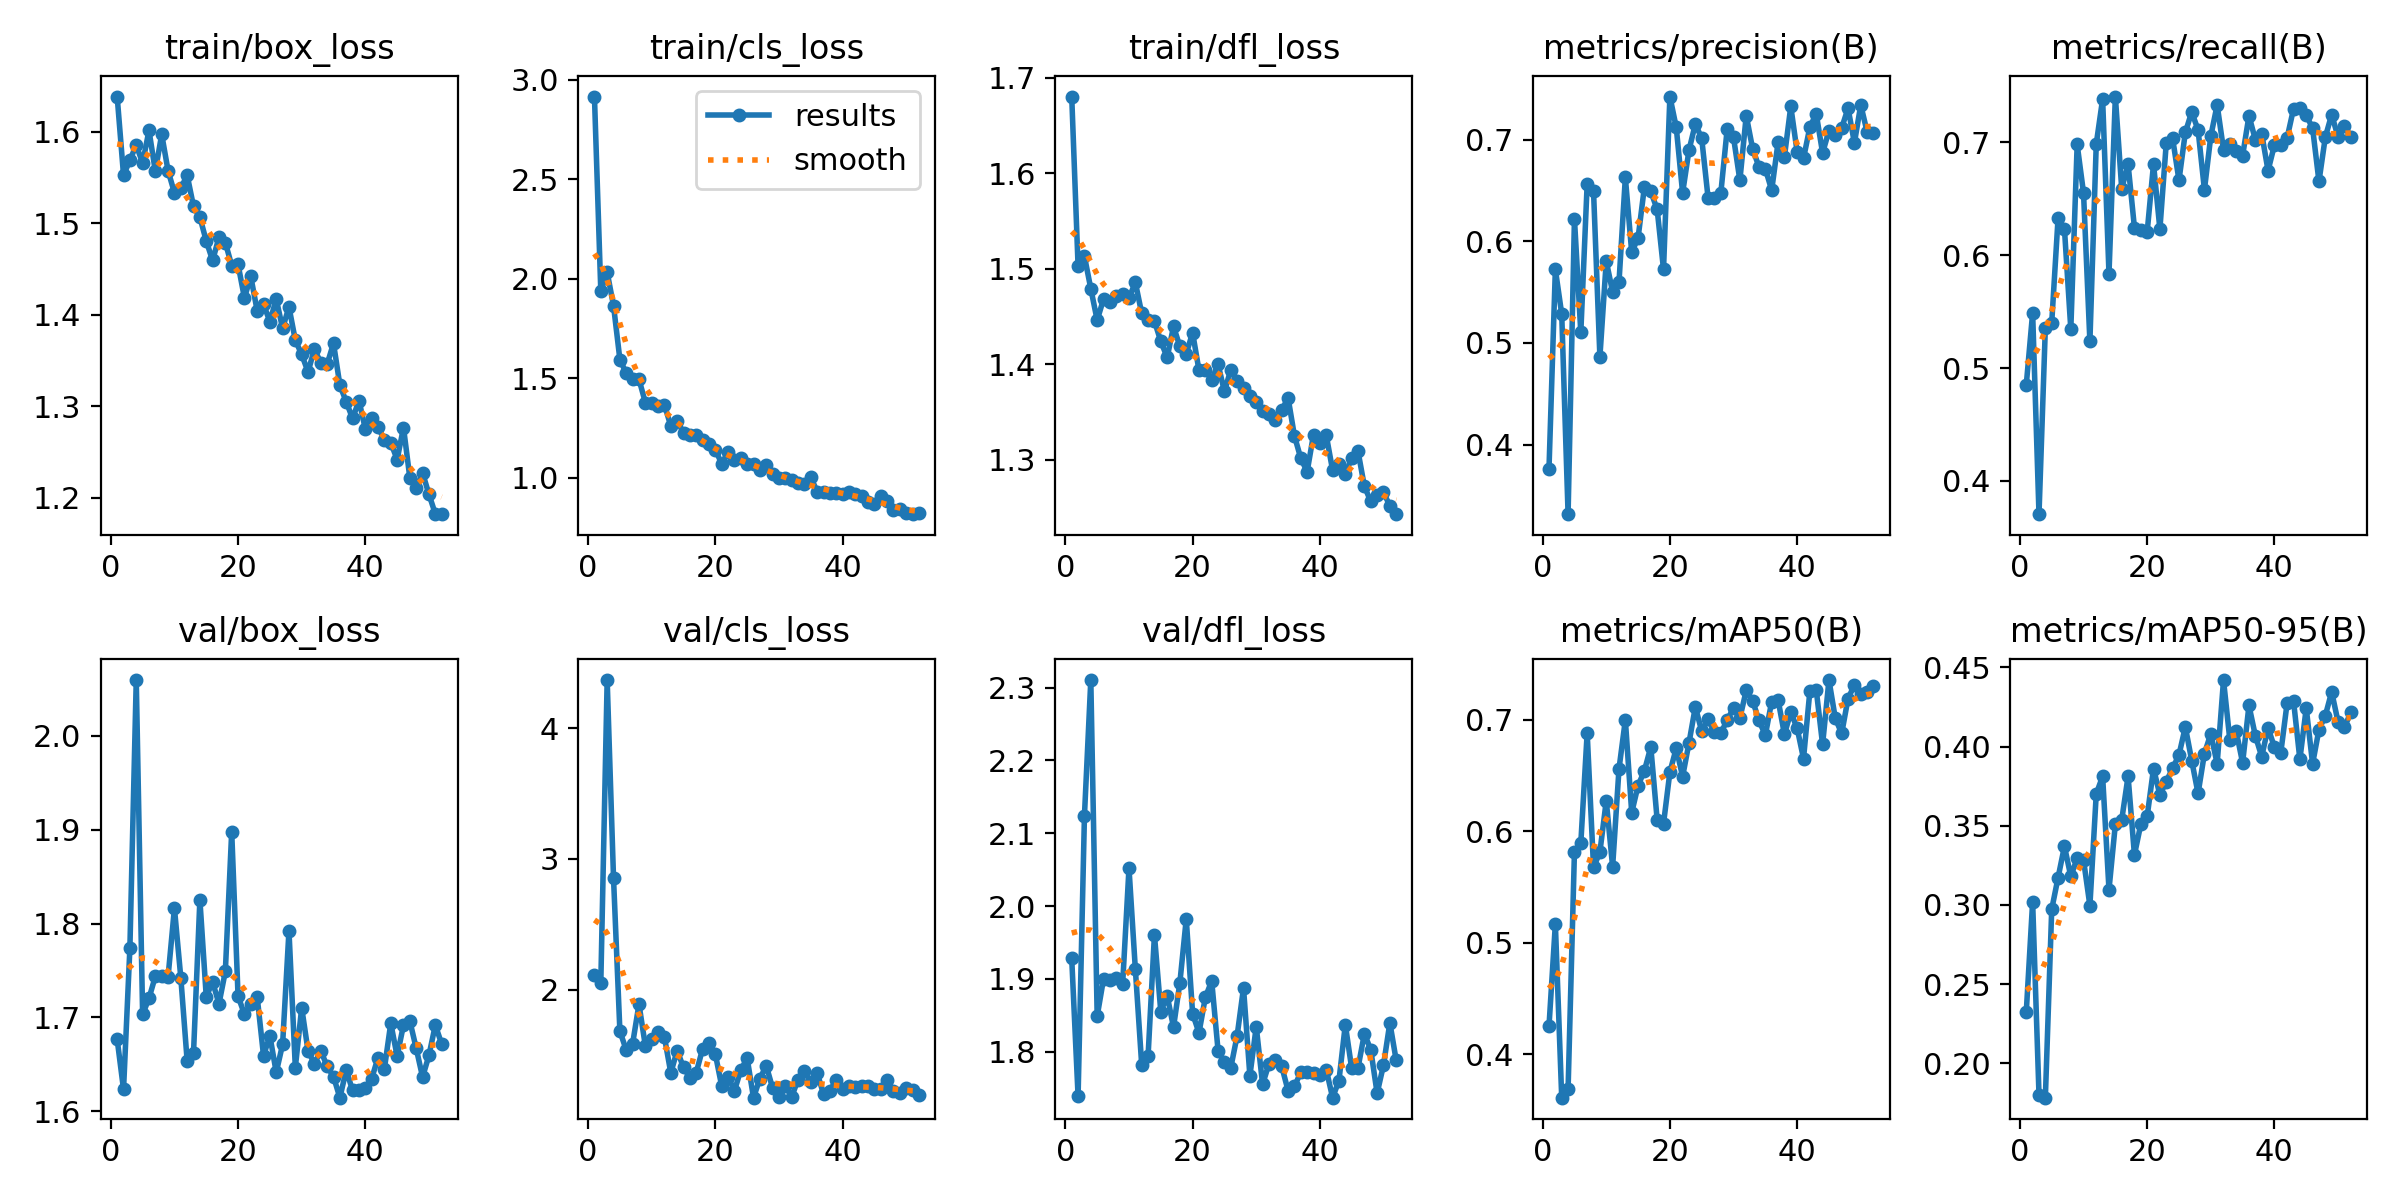

Values plotted in this chart, from the file beside it:
epoch, time, train/box_loss, train/cls_loss, train/dfl_loss, metrics/precision(B), metrics/recall(B), metrics/mAP50(B), metrics/mAP50-95(B), val/box_loss, val/cls_loss, val/dfl_loss, lr/pg0, lr/pg1, lr/pg2
1, 35.02, 1.639, 2.917, 1.68, 0.3764, 0.4851, 0.4252, 0.2322, 1.677, 2.115, 1.928, 0.00329, 0.00329, 0.07039
2, 68.54, 1.553, 1.938, 1.502, 0.5724, 0.5489, 0.5169, 0.3019, 1.623, 2.051, 1.739, 0.006558, 0.006558, 0.04032
3, 102.1, 1.569, 2.033, 1.513, 0.5284, 0.3706, 0.3611, 0.1801, 1.774, 4.369, 2.124, 0.00976, 0.00976, 0.01019
4, 135.3, 1.585, 1.865, 1.479, 0.3316, 0.5359, 0.3687, 0.1782, 2.059, 2.851, 2.31, 0.009703, 0.009703, 0.009703
5, 168.5, 1.566, 1.594, 1.446, 0.6221, 0.5402, 0.5816, 0.2972, 1.703, 1.681, 1.849, 0.009604, 0.009604, 0.009604
6, 201.7, 1.602, 1.525, 1.468, 0.5103, 0.633, 0.5893, 0.3173, 1.72, 1.537, 1.9, 0.009505, 0.009505, 0.009505
7, 234.9, 1.557, 1.494, 1.465, 0.6565, 0.6233, 0.6883, 0.337, 1.744, 1.585, 1.898, 0.009406, 0.009406, 0.009406
8, 268.2, 1.597, 1.495, 1.471, 0.6491, 0.5345, 0.5676, 0.318, 1.744, 1.888, 1.901, 0.009307, 0.009307, 0.009307
9, 301.4, 1.557, 1.378, 1.473, 0.4864, 0.698, 0.5815, 0.3295, 1.743, 1.568, 1.892, 0.009208, 0.009208, 0.009208
10, 334.6, 1.533, 1.373, 1.469, 0.5805, 0.655, 0.6274, 0.3284, 1.816, 1.624, 2.052, 0.009109, 0.009109, 0.009109
11, 367.9, 1.538, 1.362, 1.486, 0.5502, 0.5236, 0.5683, 0.2995, 1.742, 1.677, 1.913, 0.00901, 0.00901, 0.00901
12, 401.2, 1.553, 1.367, 1.453, 0.5596, 0.6985, 0.6559, 0.3702, 1.654, 1.636, 1.782, 0.008911, 0.008911, 0.008911
13, 434.5, 1.518, 1.259, 1.446, 0.6628, 0.7383, 0.7, 0.3812, 1.662, 1.362, 1.794, 0.008812, 0.008812, 0.008812
14, 467.7, 1.507, 1.286, 1.445, 0.5892, 0.5835, 0.6168, 0.3096, 1.825, 1.533, 1.96, 0.008713, 0.008713, 0.008713
15, 501, 1.481, 1.225, 1.424, 0.6033, 0.7405, 0.6411, 0.3508, 1.722, 1.403, 1.855, 0.008614, 0.008614, 0.008614
16, 534.4, 1.459, 1.215, 1.407, 0.6537, 0.6588, 0.6545, 0.3537, 1.738, 1.327, 1.877, 0.008515, 0.008515, 0.008515
17, 567.5, 1.485, 1.215, 1.439, 0.6491, 0.6805, 0.6756, 0.3812, 1.714, 1.365, 1.834, 0.008416, 0.008416, 0.008416
18, 600.8, 1.479, 1.19, 1.419, 0.6314, 0.6244, 0.6103, 0.3316, 1.749, 1.546, 1.895, 0.008317, 0.008317, 0.008317
19, 634, 1.454, 1.168, 1.411, 0.5724, 0.6221, 0.6069, 0.3509, 1.898, 1.592, 1.982, 0.008218, 0.008218, 0.008218
20, 667.2, 1.455, 1.139, 1.433, 0.7423, 0.6205, 0.6532, 0.3559, 1.723, 1.506, 1.852, 0.008119, 0.008119, 0.008119
21, 700.3, 1.418, 1.071, 1.394, 0.712, 0.6807, 0.6746, 0.3861, 1.703, 1.261, 1.826, 0.00802, 0.00802, 0.00802
22, 733.5, 1.442, 1.129, 1.394, 0.6476, 0.623, 0.6491, 0.3695, 1.714, 1.334, 1.875, 0.007921, 0.007921, 0.007921
23, 766.6, 1.404, 1.091, 1.384, 0.6895, 0.6991, 0.6793, 0.3779, 1.722, 1.225, 1.897, 0.007822, 0.007822, 0.007822
24, 799.8, 1.411, 1.097, 1.4, 0.7155, 0.7035, 0.7117, 0.3863, 1.659, 1.384, 1.802, 0.007723, 0.007723, 0.007723
25, 833, 1.392, 1.071, 1.371, 0.7012, 0.6663, 0.6899, 0.3947, 1.68, 1.474, 1.786, 0.007624, 0.007624, 0.007624
26, 866.2, 1.417, 1.066, 1.394, 0.6428, 0.7087, 0.7004, 0.4124, 1.641, 1.172, 1.778, 0.007525, 0.007525, 0.007525
27, 899.5, 1.385, 1.04, 1.383, 0.6422, 0.7268, 0.6891, 0.3912, 1.671, 1.319, 1.822, 0.007426, 0.007426, 0.007426
28, 932.6, 1.408, 1.063, 1.375, 0.6471, 0.711, 0.688, 0.3704, 1.792, 1.417, 1.888, 0.007327, 0.007327, 0.007327
29, 965.7, 1.372, 1.016, 1.367, 0.7101, 0.658, 0.6998, 0.3955, 1.647, 1.246, 1.767, 0.007228, 0.007228, 0.007228
30, 998.8, 1.357, 0.9975, 1.36, 0.7022, 0.7055, 0.7106, 0.4081, 1.71, 1.18, 1.834, 0.007129, 0.007129, 0.007129
31, 1032, 1.337, 0.9959, 1.351, 0.66, 0.7331, 0.7017, 0.3891, 1.664, 1.263, 1.755, 0.00703, 0.00703, 0.00703
32, 1065, 1.362, 0.989, 1.348, 0.7236, 0.6935, 0.7264, 0.442, 1.651, 1.179, 1.783, 0.006931, 0.006931, 0.006931
33, 1098, 1.347, 0.9722, 1.341, 0.6912, 0.6985, 0.7173, 0.404, 1.665, 1.311, 1.789, 0.006832, 0.006832, 0.006832
34, 1131, 1.346, 0.9671, 1.352, 0.6731, 0.6925, 0.6995, 0.4096, 1.648, 1.377, 1.78, 0.006733, 0.006733, 0.006733
35, 1165, 1.369, 1.002, 1.365, 0.6713, 0.6882, 0.6863, 0.3897, 1.637, 1.289, 1.747, 0.006634, 0.006634, 0.006634
36, 1198, 1.323, 0.9303, 1.325, 0.6503, 0.7234, 0.7165, 0.426, 1.615, 1.364, 1.752, 0.006535, 0.006535, 0.006535
37, 1231, 1.305, 0.9292, 1.301, 0.6972, 0.7024, 0.7181, 0.4068, 1.644, 1.2, 1.772, 0.006436, 0.006436, 0.006436
38, 1264, 1.286, 0.9209, 1.287, 0.6832, 0.7077, 0.6871, 0.3937, 1.622, 1.227, 1.771, 0.006337, 0.006337, 0.006337
39, 1297, 1.306, 0.9242, 1.326, 0.7326, 0.6749, 0.7069, 0.4118, 1.623, 1.306, 1.771, 0.006238, 0.006238, 0.006238
40, 1331, 1.275, 0.9192, 1.317, 0.6878, 0.6976, 0.6926, 0.3996, 1.625, 1.242, 1.768, 0.006139, 0.006139, 0.006139
41, 1364, 1.287, 0.9295, 1.326, 0.6815, 0.698, 0.6653, 0.3961, 1.635, 1.261, 1.775, 0.00604, 0.00604, 0.00604
42, 1397, 1.277, 0.9171, 1.289, 0.7124, 0.704, 0.7259, 0.4276, 1.657, 1.254, 1.737, 0.005941, 0.005941, 0.005941
43, 1430, 1.263, 0.9059, 1.295, 0.7254, 0.7296, 0.727, 0.429, 1.645, 1.258, 1.76, 0.005842, 0.005842, 0.005842
44, 1463, 1.26, 0.8757, 1.285, 0.6869, 0.7301, 0.678, 0.3919, 1.694, 1.259, 1.837, 0.005743, 0.005743, 0.005743
45, 1496, 1.242, 0.8669, 1.302, 0.7087, 0.7238, 0.7358, 0.4242, 1.659, 1.238, 1.777, 0.005644, 0.005644, 0.005644
46, 1530, 1.276, 0.907, 1.309, 0.7047, 0.7126, 0.7013, 0.3891, 1.692, 1.241, 1.778, 0.005545, 0.005545, 0.005545
47, 1563, 1.221, 0.8812, 1.272, 0.7114, 0.6653, 0.6878, 0.4108, 1.696, 1.305, 1.825, 0.005446, 0.005446, 0.005446
48, 1596, 1.21, 0.8369, 1.256, 0.7308, 0.7046, 0.7192, 0.4195, 1.667, 1.223, 1.802, 0.005347, 0.005347, 0.005347
49, 1629, 1.227, 0.8442, 1.264, 0.6968, 0.7246, 0.7312, 0.4346, 1.636, 1.208, 1.743, 0.005248, 0.005248, 0.005248
50, 1662, 1.203, 0.8231, 1.266, 0.7341, 0.7048, 0.7231, 0.4156, 1.66, 1.245, 1.782, 0.005149, 0.005149, 0.005149
51, 1695, 1.182, 0.8163, 1.252, 0.7075, 0.7142, 0.7253, 0.4121, 1.692, 1.23, 1.84, 0.00505, 0.00505, 0.00505
52, 1728, 1.182, 0.8216, 1.243, 0.7065, 0.7049, 0.7301, 0.4216, 1.672, 1.19, 1.788, 0.004951, 0.004951, 0.004951
